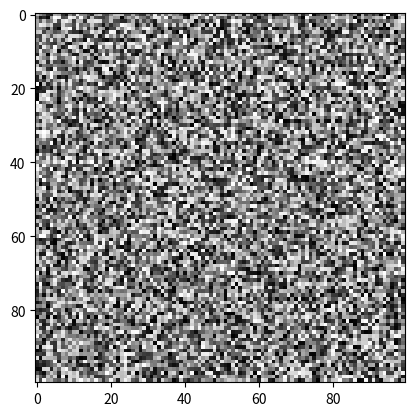

Recreate this plot in Python. (Note: this script raises an exception after producing the figure.)
'''
    使用 imsave() 方法将一个灰度图像和一幅彩色图像保存到当前目录上
'''
import matplotlib.pyplot as plt
import numpy as np

# 创建一幅灰度图像
img_gray = np.random.random((100, 100))

# 创建一幅彩色图像
img_color = np.zeros((100, 100, 3))
img_color[:, :, 0] = np.random.random((100, 100))
img_color[:, :, 1] = np.random.random((100, 100))
img_color[:, :, 2] = np.random.random((100, 100))

# 显示灰度图像
plt.imshow(img_gray, cmap='gray')

# 保存灰度图像到磁盘上
plt.imsave('matplotlib_test/test_gray.png', img_gray, cmap='gray')

# 显示彩色图像
plt.imshow(img_color)

# 保存彩色图像到磁盘上
plt.imsave('matplotlib_test/test_color.jpg', img_color)
